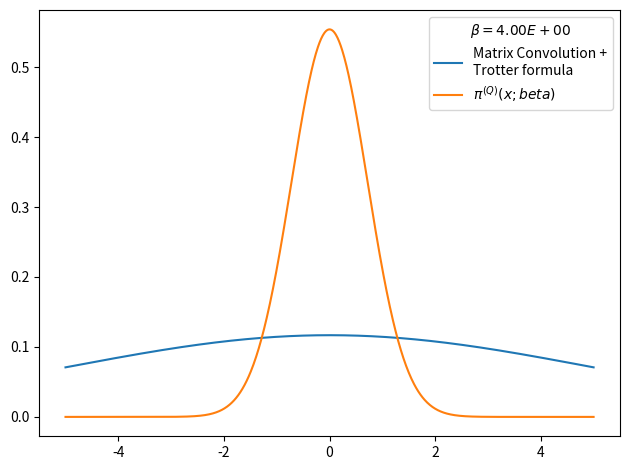

Reproduce this figure in Python.
# -*- coding: utf-8 -*-
from __future__ import division
import numpy as np
import matplotlib.pyplot as plt
from time import time
import pandas as pd

def rho_free(x,xp,beta):
    """
    Uso: devuelve elemento de matriz dsnsidad para el caso de una partícula libre en un toro infinito.
    """
    return (2.*np.pi*beta)**(-0.5) * np.exp(-(x-xp)**2 / (2 * beta) )

def harmonic_potential(x):
    """Devuelve valor del potencial harmónico para una posición x dada"""
    return 0.5*x**2

def anharmonic_potential(x):
    """Devuelve valor de potencial anharmónico para una posición x dada"""
    return 0.5*x**2 - x**3 + x**4

def QHO_canonical_ensemble(x,beta):
    """
    Uso:    calcula probabilidad teórica cuántica de encontrar al osciladoe armónico 
            (presente en un baño térmico) en la posición x.
    
    Recibe:
        x: float            -> posición
        beta: float         -> inverso de temperatura en unidades reducidas beta = 1/T.
    
    Devuelve:
        probabilidad teórica cuántica en posición dada para temperatura T dada. 
    """
    return (np.tanh(beta/2.)/np.pi)**0.5 * np.exp(- x**2 * np.tanh(beta/2.))

def rho_trotter(x_max = 5., nx = 101, beta=1, potential=harmonic_potential):
    """
    Uso:    devuelve matriz densidad en aproximación de Trotter para altas temperaturas y un potencial dado

    Recibe:
        grid: list      -> lista de dimensión N
        beta: float     -> inverso de temperatura en unidades reducidas
        potential: func -> potencial de interacción

    Devuelve:
        matrix          -> matriz densidad de dimension NxN
    """
    dx = 2. * x_max / (nx - 1)
    grid_x = np.array([i*dx for i in range(-int((nx-1)/2), int(nx/2 + 1))])
    rho = np.array([ [ rho_free(x , xp, beta) * np.exp(-0.5*beta*(potential(x)+potential(xp))) for x in grid_x] for xp in grid_x])
    return rho, grid_x, dx

def density_matrix_convolution_trotter(rho, grid_x, N_beta = 4, beta_ini = 1, print_steps=True):
    """
    Uso:    entrega (N_beta-1) convoluciones de la matriz densidad rho(beta_ini), es decir,
            entrega aproximación de rho(N_beta*beta_ini).
    """
    dx = grid_x[1] - grid_x[0]
    N_conv = N_beta-1
    beta_fin = beta_ini * N_beta
    rho_1 = np.copy(rho)
    for i in range(N_conv):
        rho_1 = dx * np.dot(rho_1,rho)
        #rho *= dx
        beta_step = (i+2)*beta_ini
        if print_steps==True:
            print('step %d) beta: %.2E -> %.2E'%(i, (i+1)*beta_ini, beta_step))
    trace_rho = np.trace(rho)*dx
    return rho, trace_rho, beta_fin

def save_pi_x_csv(grid_x, x_weights, file_name, relevant_info, print_data=True):
    # Guardamos datos de pi(x;beta) en archivo .csv usando pandas
    pi_x_data = {'Position x': grid_x,
                'Prob. density': x_weights}
    pi_x_data = pd.DataFrame(data=pi_x_data)
    with open(file_name,mode='w') as rho_csv:
        rho_csv.write(relevant_info+'\n')
    rho_csv.close()
    with open(file_name,mode='a') as rho_csv:
        pi_x_data.to_csv(rho_csv)
    rho_csv.close()
    if print_data==True:
        print(pi_x_data)
    return pi_x_data

x_max = 5.
nx = 1001
N_beta = 100
beta_fin = 4
beta_ini = beta_fin/N_beta
potential, potential_string = harmonic_potential, 'harmonic_potential'
rho, grid_x, dx = rho_trotter(x_max = x_max, nx = nx, beta = beta_ini, potential = potential)
rho, trace_rho, beta_fin_2 = density_matrix_convolution_trotter(rho, grid_x, N_beta = N_beta, beta_ini = beta_ini, print_steps=True)
# checkpoint: trace(rho)=0 when N_beta>16 and nx~1000 or nx~100 
# parece que la diferencia entre los picos es siempre constante
# cuando N_beta=4 el resultado es más óptimo
print(trace_rho, beta_fin_2)
rho_normalized = rho/trace_rho          #rho normalizado 
x_weights = np.diag(rho_normalized)     #densidad de probabilidad dada por los elementos de la diagonal
file_name = 'pi_x-%s-x_max_%.3f-nx_%d-N_beta_%d-beta_fin_%.3f.csv'%(potential_string,x_max,nx,N_beta,beta_fin)
relevant_info = u'# %s   x_max = %.3f   nx = %d   N_beta = %d   beta_fin = %.3f'%(potential_string,x_max,nx,N_beta,beta_fin)
save_pi_x_csv(grid_x, x_weights, file_name, relevant_info, print_data=0)

# Figura preliminar
plt.figure()
plt.plot(grid_x, x_weights, label = 'Matrix Convolution +\nTrotter formula')
plt.plot(grid_x, QHO_canonical_ensemble(grid_x,beta_fin), label=u'$\pi^{(Q)}(x;beta)$' )
plt.legend(title=u'$\\beta=%.2E$'%beta_fin)
plt.tight_layout()
plt.show()
plt.close()
